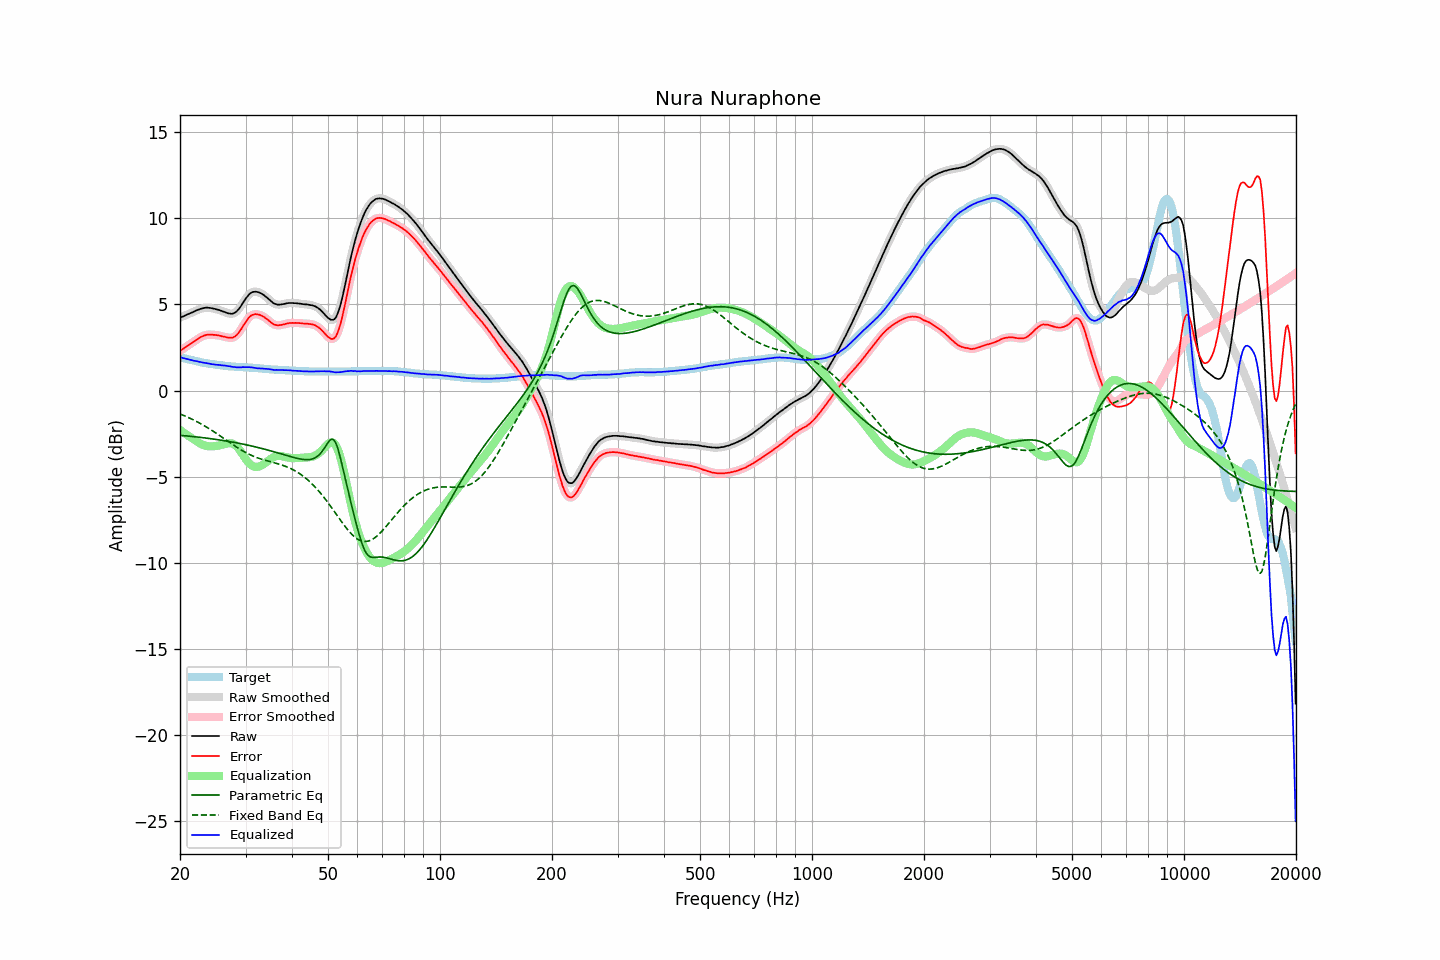

Values plotted in this chart, from the file beside it:
frequency, raw, error, smoothed, error_smoothed, equalization, parametric_eq, fixed_band_eq, equalized_raw, equalized_smoothed, target
20.00, 4.24, 2.30, 4.24, 2.30, -2.30, -2.60, -1.36, 1.94, 1.94, 1.93
20.20, 4.28, 2.36, 4.27, 2.36, -2.36, -2.61, -1.40, 1.91, 1.91, 1.91
20.40, 4.31, 2.42, 4.31, 2.43, -2.43, -2.62, -1.44, 1.88, 1.89, 1.88
20.61, 4.36, 2.49, 4.35, 2.49, -2.49, -2.63, -1.48, 1.86, 1.86, 1.86
20.81, 4.40, 2.55, 4.39, 2.55, -2.56, -2.64, -1.52, 1.84, 1.84, 1.84
21.02, 4.44, 2.62, 4.44, 2.62, -2.62, -2.65, -1.56, 1.82, 1.82, 1.81
21.23, 4.48, 2.68, 4.48, 2.68, -2.68, -2.65, -1.60, 1.79, 1.79, 1.79
21.44, 4.52, 2.74, 4.52, 2.74, -2.74, -2.66, -1.65, 1.77, 1.77, 1.77
21.66, 4.56, 2.80, 4.56, 2.80, -2.81, -2.67, -1.69, 1.75, 1.75, 1.75
21.87, 4.60, 2.86, 4.60, 2.87, -2.87, -2.68, -1.74, 1.72, 1.73, 1.73
22.09, 4.65, 2.93, 4.64, 2.93, -2.93, -2.69, -1.78, 1.71, 1.71, 1.71
22.31, 4.69, 2.99, 4.68, 2.99, -2.99, -2.70, -1.83, 1.69, 1.69, 1.69
22.54, 4.72, 3.05, 4.72, 3.05, -3.05, -2.72, -1.88, 1.66, 1.67, 1.66
22.76, 4.76, 3.11, 4.75, 3.11, -3.10, -2.73, -1.93, 1.65, 1.65, 1.64
22.99, 4.78, 3.15, 4.78, 3.15, -3.15, -2.74, -1.99, 1.63, 1.63, 1.62
23.22, 4.80, 3.19, 4.80, 3.19, -3.19, -2.75, -2.04, 1.61, 1.61, 1.60
23.45, 4.82, 3.22, 4.81, 3.22, -3.21, -2.76, -2.10, 1.60, 1.60, 1.59
23.69, 4.82, 3.24, 4.82, 3.24, -3.23, -2.77, -2.15, 1.58, 1.58, 1.57
23.92, 4.81, 3.24, 4.81, 3.25, -3.24, -2.78, -2.21, 1.56, 1.56, 1.56
24.16, 4.80, 3.25, 4.79, 3.25, -3.25, -2.80, -2.27, 1.55, 1.55, 1.54
24.40, 4.78, 3.24, 4.78, 3.24, -3.25, -2.81, -2.33, 1.53, 1.53, 1.53
24.65, 4.76, 3.23, 4.76, 3.24, -3.24, -2.82, -2.39, 1.52, 1.52, 1.52
24.89, 4.74, 3.23, 4.73, 3.23, -3.23, -2.84, -2.45, 1.51, 1.51, 1.50
25.14, 4.71, 3.21, 4.71, 3.22, -3.21, -2.85, -2.51, 1.49, 1.50, 1.49
25.39, 4.69, 3.20, 4.68, 3.20, -3.20, -2.86, -2.58, 1.49, 1.49, 1.48
25.65, 4.66, 3.18, 4.65, 3.18, -3.18, -2.88, -2.64, 1.48, 1.48, 1.47
25.91, 4.62, 3.15, 4.62, 3.16, -3.15, -2.89, -2.70, 1.46, 1.47, 1.46
26.16, 4.59, 3.13, 4.59, 3.14, -3.13, -2.91, -2.77, 1.46, 1.46, 1.45
26.43, 4.56, 3.12, 4.55, 3.11, -3.11, -2.92, -2.83, 1.45, 1.44, 1.43
26.69, 4.52, 3.09, 4.52, 3.09, -3.08, -2.94, -2.90, 1.43, 1.44, 1.42
26.96, 4.49, 3.07, 4.49, 3.08, -3.07, -2.95, -2.96, 1.42, 1.42, 1.41
27.23, 4.48, 3.07, 4.47, 3.06, -3.06, -2.97, -3.03, 1.41, 1.40, 1.40
27.50, 4.46, 3.06, 4.46, 3.07, -3.07, -2.99, -3.09, 1.38, 1.39, 1.39
27.77, 4.48, 3.08, 4.48, 3.09, -3.10, -3.00, -3.15, 1.37, 1.37, 1.39
28.05, 4.52, 3.13, 4.51, 3.13, -3.15, -3.02, -3.22, 1.36, 1.36, 1.38
28.33, 4.58, 3.20, 4.58, 3.20, -3.23, -3.04, -3.28, 1.35, 1.36, 1.37
28.62, 4.67, 3.30, 4.67, 3.30, -3.32, -3.05, -3.34, 1.35, 1.35, 1.37
28.90, 4.79, 3.42, 4.79, 3.42, -3.44, -3.07, -3.40, 1.35, 1.35, 1.36
29.19, 4.92, 3.55, 4.92, 3.56, -3.57, -3.09, -3.45, 1.35, 1.35, 1.36
29.48, 5.08, 3.72, 5.07, 3.71, -3.71, -3.11, -3.51, 1.36, 1.36, 1.35
29.78, 5.21, 3.86, 5.22, 3.86, -3.86, -3.13, -3.56, 1.36, 1.36, 1.35
30.08, 5.35, 4.01, 5.35, 4.01, -3.99, -3.15, -3.61, 1.36, 1.36, 1.34
30.38, 5.47, 4.13, 5.48, 4.14, -4.12, -3.17, -3.66, 1.35, 1.36, 1.34
30.68, 5.59, 4.25, 5.58, 4.25, -4.23, -3.19, -3.71, 1.36, 1.36, 1.33
30.99, 5.67, 4.34, 5.66, 4.33, -4.31, -3.21, -3.75, 1.35, 1.35, 1.32
31.30, 5.72, 4.39, 5.71, 4.39, -4.38, -3.23, -3.79, 1.34, 1.34, 1.32
31.61, 5.74, 4.42, 5.74, 4.42, -4.42, -3.25, -3.83, 1.32, 1.32, 1.31
31.93, 5.75, 4.44, 5.74, 4.43, -4.43, -3.28, -3.87, 1.31, 1.31, 1.30
32.24, 5.73, 4.42, 5.73, 4.43, -4.43, -3.30, -3.90, 1.29, 1.30, 1.30
32.57, 5.71, 4.41, 5.70, 4.41, -4.42, -3.32, -3.94, 1.29, 1.29, 1.29
32.89, 5.67, 4.38, 5.67, 4.38, -4.38, -3.35, -3.97, 1.28, 1.28, 1.28
33.22, 5.62, 4.34, 5.62, 4.34, -4.34, -3.37, -4.00, 1.28, 1.28, 1.27
33.55, 5.56, 4.29, 5.55, 4.29, -4.28, -3.39, -4.03, 1.27, 1.27, 1.26
33.89, 5.48, 4.22, 5.48, 4.23, -4.22, -3.42, -4.05, 1.26, 1.26, 1.25
34.23, 5.41, 4.16, 5.40, 4.16, -4.15, -3.44, -4.08, 1.26, 1.26, 1.24
34.57, 5.33, 4.08, 5.32, 4.08, -4.08, -3.47, -4.11, 1.25, 1.25, 1.24
34.92, 5.24, 4.00, 5.24, 4.00, -4.00, -3.49, -4.13, 1.23, 1.23, 1.23
35.27, 5.16, 3.93, 5.16, 3.93, -3.94, -3.52, -4.16, 1.22, 1.22, 1.22
35.62, 5.09, 3.86, 5.09, 3.87, -3.89, -3.55, -4.18, 1.20, 1.20, 1.22
35.97, 5.04, 3.82, 5.04, 3.82, -3.84, -3.57, -4.21, 1.19, 1.20, 1.21
... 635 more rows
